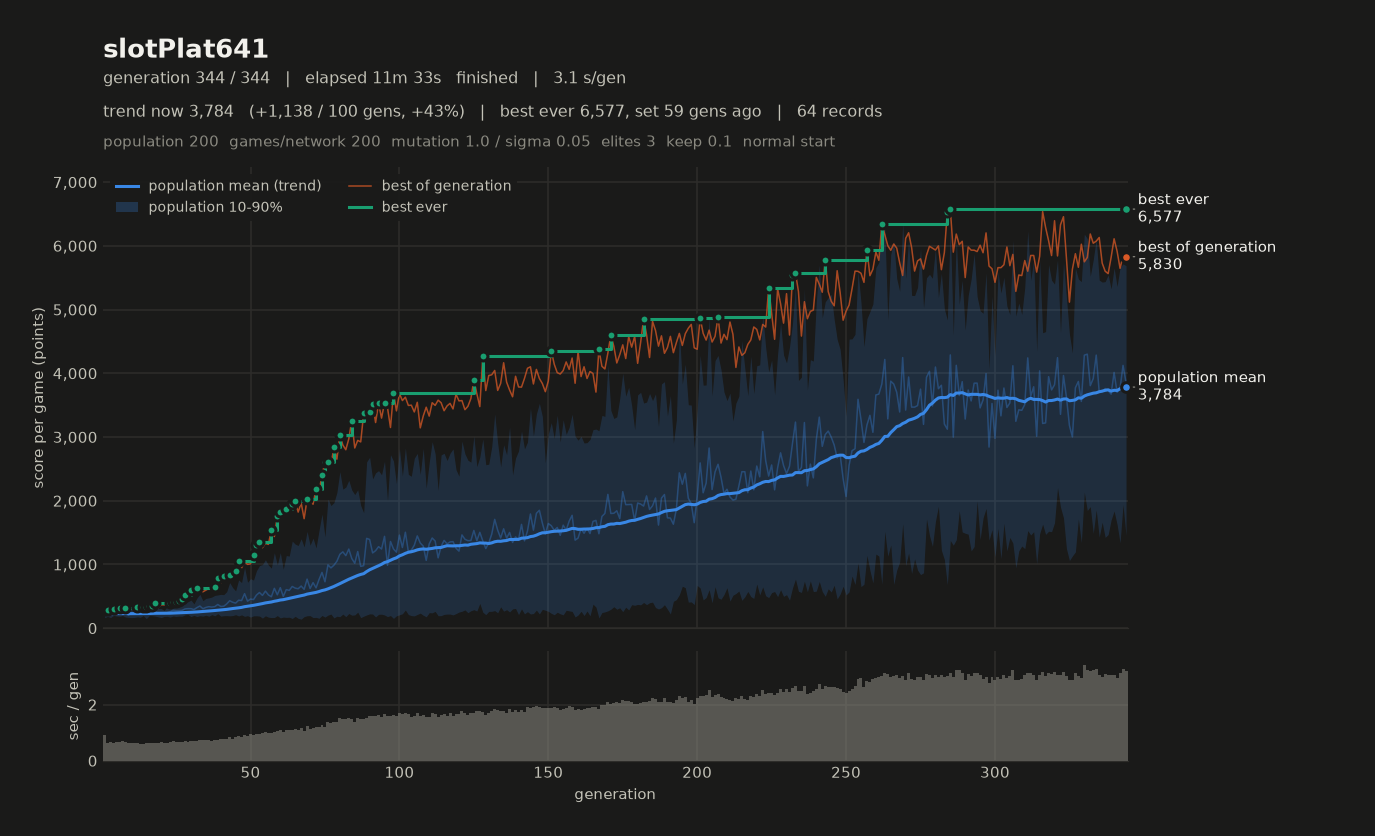

The table this chart was drawn from, first rows:
# name=slotPlat641 generations=344 popul…, 4, 1, 2) monsterFraction=0.0 monsterMult=1.0 f…
gen, elapsed_s, mean, median, p10, p90, best, chosen
1, 0.93, 227.7, 228.5, 164.9, 286.7, 283.1, 282.5
2, 1.57, 223.7, 222.6, 185.1, 260.6, 292.3, 281.1
3, 2.24, 220.2, 223.4, 165.8, 273.6, 289.3, 257.2
4, 2.87, 245.6, 242.9, 198.7, 292, 305.7, 289
5, 3.54, 227, 227.2, 191.6, 269.7, 276.8, 265.8
6, 4.22, 217.9, 215.8, 186.2, 256.8, 320.1, 276.1
7, 4.94, 237, 227.9, 198.6, 293.8, 308.4, 293
8, 5.60, 240.7, 236.9, 175.2, 309, 323.1, 300.7
9, 6.25, 206.3, 200, 170, 248.3, 301.9, 271.8
10, 6.90, 235.9, 227.8, 165.7, 311.9, 297.5, 274.4
11, 7.53, 229.5, 224, 168.8, 292.4, 290.9, 268
12, 8.17, 231.2, 228.9, 177.6, 289.7, 327.9, 284.6
13, 8.78, 229.6, 230.9, 171.2, 279, 274.9, 268.9
14, 9.38, 236.6, 229.6, 197.7, 283.3, 330.3, 303
15, 10.00, 228.4, 224.9, 148.9, 305.1, 331.9, 331.9
16, 10.62, 245.6, 238, 198, 306.3, 343.5, 288.8
17, 11.24, 259.3, 250.8, 195.8, 337.2, 350, 325.1
18, 11.89, 256.8, 240.3, 189.4, 348.2, 387.3, 387.3
19, 12.54, 238.1, 232.9, 177.4, 309.8, 318.7, 294.3
20, 13.20, 239.9, 239.2, 167.1, 307.9, 367.4, 351.6
21, 13.84, 228.5, 226, 184, 278.8, 365.1, 365.1
22, 14.48, 244.2, 223.9, 185.1, 336.2, 375.8, 360.7
23, 15.14, 258.6, 256.3, 173.8, 335.1, 394.3, 394.3
24, 15.83, 280.4, 280.2, 190.8, 364.3, 403.3, 391.5
25, 16.49, 276, 284.6, 183.5, 353, 416.7, 416.7
26, 17.16, 276.7, 263.5, 188.8, 393.9, 422.7, 416.2
27, 17.83, 279.3, 276.8, 187.8, 378, 463.3, 426.7
28, 18.54, 302, 287.5, 208.6, 408.6, 515.6, 515.6
29, 19.21, 306.7, 289.1, 214.6, 414.1, 487.5, 475.5
30, 19.93, 306.3, 291.4, 182.1, 440.8, 603.5, 603.5
31, 20.63, 292.5, 280.5, 201.1, 380.8, 582.7, 568.6
32, 21.35, 322.4, 318.4, 181.8, 472.9, 629.2, 629.2
33, 22.08, 347.5, 336.3, 196, 530.7, 599.9, 495.6
34, 22.81, 305.2, 300, 189.2, 431.2, 570.6, 517.5
35, 23.55, 325.5, 310.5, 203.2, 467.2, 595.6, 595.6
36, 24.28, 337.2, 327.8, 187.2, 475.7, 622.5, 622.5
37, 25.00, 330.9, 311.6, 212.7, 488.3, 611.2, 611.2
38, 25.75, 338.1, 313.4, 194.3, 514.4, 653.4, 653.4
39, 26.50, 371.6, 365.2, 228.4, 521.4, 781.7, 781.7
40, 27.27, 341.1, 323.2, 189.6, 530.3, 706.3, 706.3
41, 28.04, 344.7, 319.9, 195.7, 525.9, 821.2, 813.1
42, 28.83, 380.2, 365.3, 197.2, 572.9, 769.3, 769.3
43, 29.67, 430.7, 395.7, 193.5, 715.3, 839.5, 834
44, 30.46, 406.6, 386.1, 197.7, 636.7, 789.6, 754.9
45, 31.29, 393.3, 358.5, 211.8, 584.8, 904.1, 904.1
46, 32.17, 438.2, 403.2, 191.9, 756.8, 1052, 1052
47, 33.01, 433.4, 408.4, 209, 715.5, 946.2, 921.9
48, 33.93, 541.6, 534.2, 185.7, 954, 1044, 1044
49, 34.80, 423.6, 393, 196.3, 719.7, 1001, 975.7
50, 35.75, 457.1, 432.4, 173.6, 777.6, 1010, 993.9
51, 36.66, 449, 407, 193.3, 754.1, 1152, 1052
52, 37.60, 520, 491.9, 194.4, 902.1, 1312, 1312
53, 38.57, 559.6, 538.1, 190.1, 981.5, 1357, 1357
54, 39.56, 514.5, 445.4, 158.2, 998, 1263, 1194
55, 40.58, 581.4, 541.2, 194.1, 1075, 1331, 1321
56, 41.56, 521.7, 427, 172.5, 989.7, 1315, 1315
57, 42.56, 493, 424.9, 166.5, 942.4, 1545, 1297
58, 43.60, 625.1, 541.7, 167.5, 1184, 1439, 1439
59, 44.67, 523.8, 456.4, 197.3, 991.4, 1761, 1761
... 285 more rows
